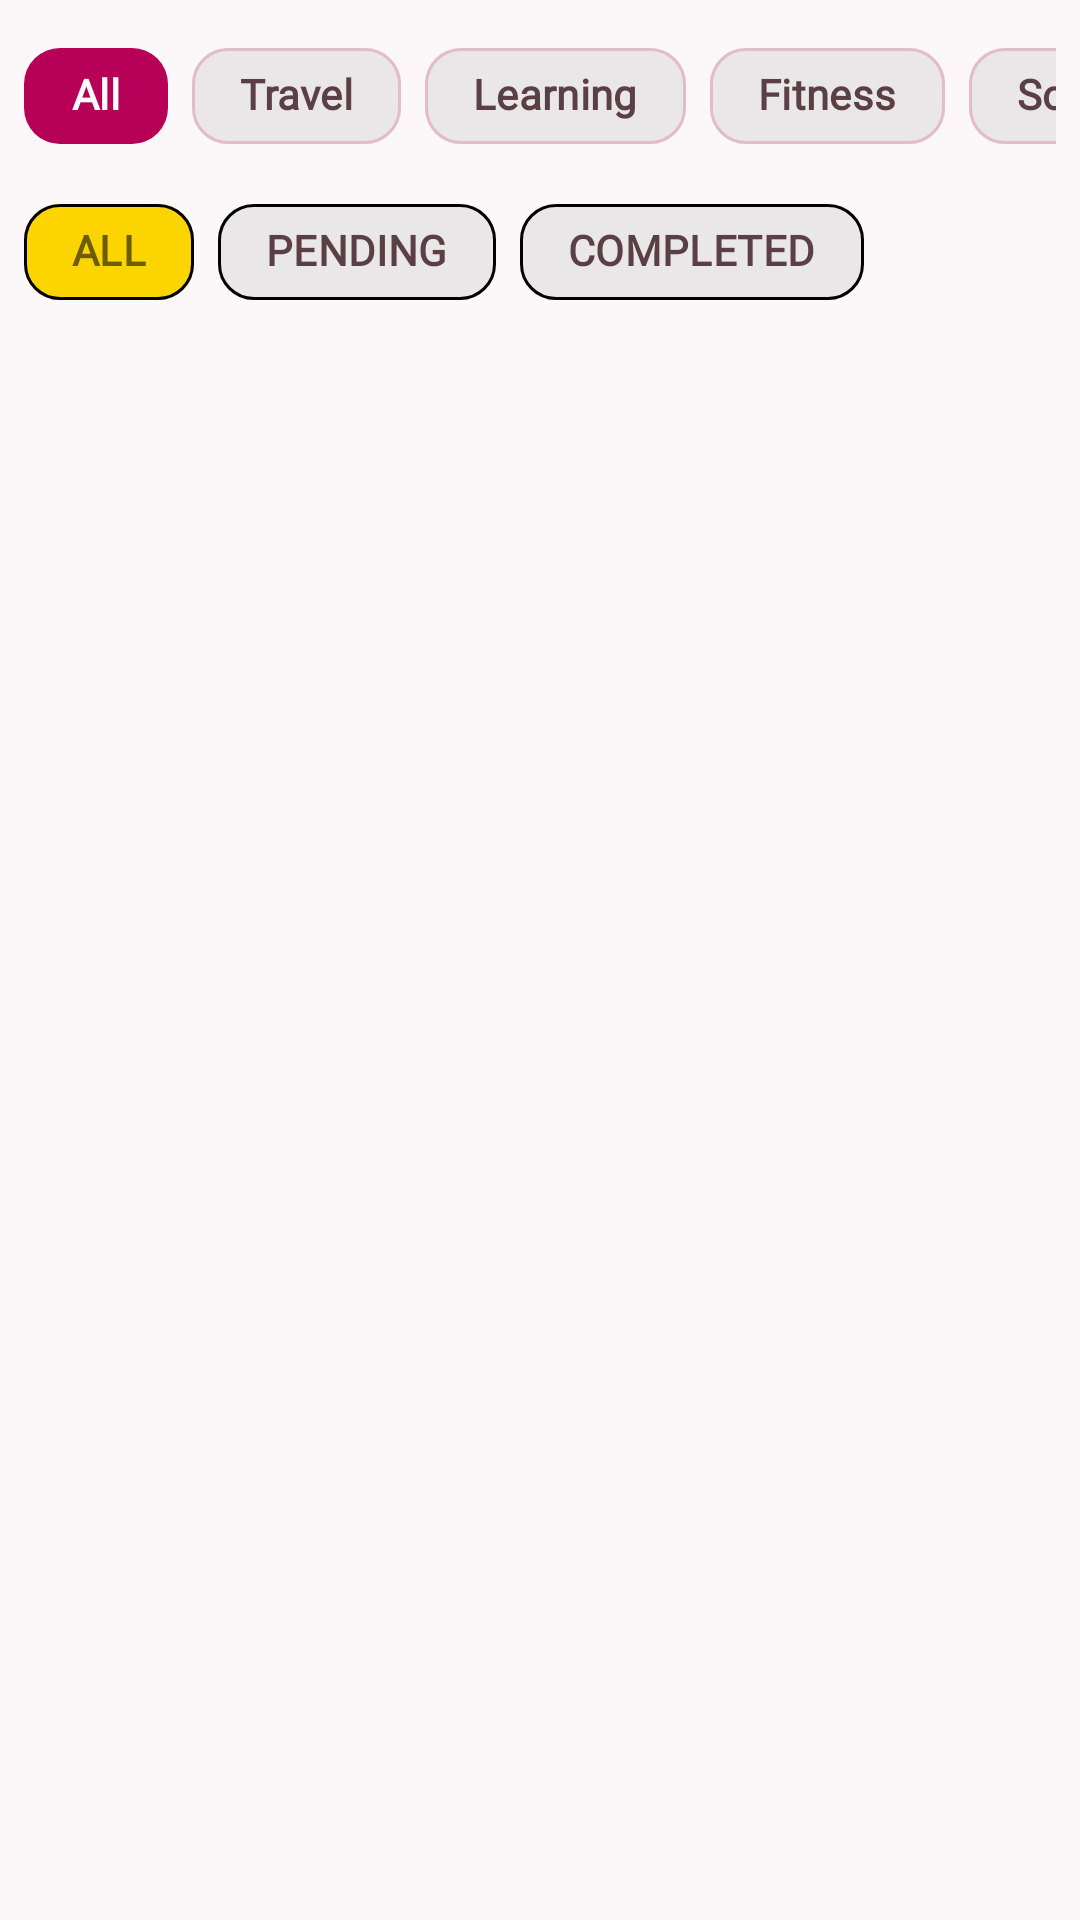

Produce the Android XML layout that renders to this screen, including the resource entries it uses.
<!-- AndroidManifest.xml: application theme Theme.MomentQuest -->
<!-- res/layout/fragment_timeline.xml -->
<?xml version="1.0" encoding="utf-8"?>
<androidx.constraintlayout.widget.ConstraintLayout
    xmlns:android="http://schemas.android.com/apk/res/android"
    xmlns:app="http://schemas.android.com/apk/res-auto"
    xmlns:tools="http://schemas.android.com/tools"
    android:layout_width="match_parent"
    android:layout_height="match_parent"
    android:background="@color/background">

    
    <LinearLayout
        android:id="@+id/filtersContainer"
        android:layout_width="match_parent"
        android:layout_height="wrap_content"
        android:orientation="vertical"
        android:padding="8dp"
        app:layout_constraintTop_toTopOf="parent">

        
        <HorizontalScrollView
            android:layout_width="match_parent"
            android:layout_height="wrap_content"
            android:scrollbars="none">

            <com.google.android.material.chip.ChipGroup
                android:id="@+id/chipGroupCategory"
                android:layout_width="wrap_content"
                android:layout_height="wrap_content"
                app:singleSelection="true"
                app:selectionRequired="true">

                <com.google.android.material.chip.Chip
                    android:id="@+id/chipCatAll"
                    style="@style/Widget.Material3.Chip.Filter"
                    android:layout_width="wrap_content"
                    android:layout_height="wrap_content"
                    android:text="All"
                    android:checked="true"
                    app:chipCornerRadius="12dp"
                    app:chipBackgroundColor="@color/category_chip_background"
                    app:chipStrokeColor="@color/category_chip_stroke"
                    app:chipStrokeWidth="1dp"
                    android:textColor="@color/category_chip_text"
                    app:checkedIconVisible="false" />

                <com.google.android.material.chip.Chip
                    android:id="@+id/chipCatTravel"
                    style="@style/Widget.Material3.Chip.Filter"
                    android:layout_width="wrap_content"
                    android:layout_height="wrap_content"
                    android:text="Travel"
                    app:chipCornerRadius="12dp"
                    app:chipBackgroundColor="@color/category_chip_background"
                    app:chipStrokeColor="@color/category_chip_stroke"
                    app:chipStrokeWidth="1dp"
                    android:textColor="@color/category_chip_text"
                    app:checkedIconVisible="false" />

                <com.google.android.material.chip.Chip
                    android:id="@+id/chipCatLearning"
                    style="@style/Widget.Material3.Chip.Filter"
                    android:layout_width="wrap_content"
                    android:layout_height="wrap_content"
                    android:text="Learning"
                    app:chipCornerRadius="12dp"
                    app:chipBackgroundColor="@color/category_chip_background"
                    app:chipStrokeColor="@color/category_chip_stroke"
                    app:chipStrokeWidth="1dp"
                    android:textColor="@color/category_chip_text"
                    app:checkedIconVisible="false" />

                <com.google.android.material.chip.Chip
                    android:id="@+id/chipCatFitness"
                    style="@style/Widget.Material3.Chip.Filter"
                    android:layout_width="wrap_content"
                    android:layout_height="wrap_content"
                    android:text="Fitness"
                    app:chipCornerRadius="12dp"
                    app:chipBackgroundColor="@color/category_chip_background"
                    app:chipStrokeColor="@color/category_chip_stroke"
                    app:chipStrokeWidth="1dp"
                    android:textColor="@color/category_chip_text"
                    app:checkedIconVisible="false" />

                <com.google.android.material.chip.Chip
                    android:id="@+id/chipCatSocial"
                    style="@style/Widget.Material3.Chip.Filter"
                    android:layout_width="wrap_content"
                    android:layout_height="wrap_content"
                    android:text="Social"
                    app:chipCornerRadius="12dp"
                    app:chipBackgroundColor="@color/category_chip_background"
                    app:chipStrokeColor="@color/category_chip_stroke"
                    app:chipStrokeWidth="1dp"
                    android:textColor="@color/category_chip_text"
                    app:checkedIconVisible="false" />
            </com.google.android.material.chip.ChipGroup>
        </HorizontalScrollView>

        
        <HorizontalScrollView
            android:layout_width="match_parent"
            android:layout_height="wrap_content"
            android:layout_marginTop="4dp"
            android:scrollbars="none">

            <com.google.android.material.chip.ChipGroup
                android:id="@+id/chipGroupStatus"
                android:layout_width="wrap_content"
                android:layout_height="wrap_content"
                app:singleSelection="true"
                app:selectionRequired="true">

                <com.google.android.material.chip.Chip
                    android:id="@+id/chipStatusAll"
                    style="@style/Widget.Material3.Chip.Filter"
                    android:layout_width="wrap_content"
                    android:layout_height="wrap_content"
                    android:text="ALL"
                    android:checked="true"
                    app:chipCornerRadius="12dp"
                    app:chipBackgroundColor="@color/status_chip_background"
                    app:chipStrokeColor="@color/status_chip_stroke"
                    app:chipStrokeWidth="1dp"
                    android:textColor="@color/status_chip_text"
                    app:checkedIconVisible="false" />

                <com.google.android.material.chip.Chip
                    android:id="@+id/chipStatusPending"
                    style="@style/Widget.Material3.Chip.Filter"
                    android:layout_width="wrap_content"
                    android:layout_height="wrap_content"
                    android:text="PENDING"
                    app:chipCornerRadius="12dp"
                    app:chipBackgroundColor="@color/status_chip_background"
                    app:chipStrokeColor="@color/status_chip_stroke"
                    app:chipStrokeWidth="1dp"
                    android:textColor="@color/status_chip_text"
                    app:checkedIconVisible="false" />

                <com.google.android.material.chip.Chip
                    android:id="@+id/chipStatusCompleted"
                    style="@style/Widget.Material3.Chip.Filter"
                    android:layout_width="wrap_content"
                    android:layout_height="wrap_content"
                    android:text="COMPLETED"
                    app:chipCornerRadius="12dp"
                    app:chipBackgroundColor="@color/status_chip_background"
                    app:chipStrokeColor="@color/status_chip_stroke"
                    app:chipStrokeWidth="1dp"
                    android:textColor="@color/status_chip_text"
                    app:checkedIconVisible="false" />
            </com.google.android.material.chip.ChipGroup>
        </HorizontalScrollView>
    </LinearLayout>

    
    <androidx.recyclerview.widget.RecyclerView
        android:id="@+id/recyclerViewTimeline"
        android:layout_width="match_parent"
        android:layout_height="0dp"
        android:paddingHorizontal="16dp"
        android:clipToPadding="false"
        app:layout_constraintTop_toBottomOf="@id/filtersContainer"
        app:layout_constraintBottom_toBottomOf="parent"/>

    
    <ProgressBar
        android:id="@+id/progressBar"
        android:layout_width="wrap_content"
        android:layout_height="wrap_content"
        android:visibility="gone"
        app:layout_constraintTop_toTopOf="parent"
        app:layout_constraintBottom_toBottomOf="parent"
        app:layout_constraintStart_toStartOf="parent"
        app:layout_constraintEnd_toEndOf="parent" />

    
    <TextView
        android:id="@+id/tvEmptyState"
        android:layout_width="wrap_content"
        android:layout_height="wrap_content"
        android:text="Your timeline is empty. Capture a moment or set a challenge!"
        android:textColor="@color/on_surface_variant"
        android:fontFamily="@font/be_vietnam_pro"
        android:textSize="14sp"
        android:gravity="center"
        android:padding="32dp"
        android:visibility="gone"
        app:layout_constraintTop_toTopOf="parent"
        app:layout_constraintBottom_toBottomOf="parent"
        app:layout_constraintStart_toStartOf="parent"
        app:layout_constraintEnd_toEndOf="parent" />

</androidx.constraintlayout.widget.ConstraintLayout>
<!-- resources referenced by this layout -->
<resources>
  <color name="background">#FCF8F9</color>
  <color name="on_surface_variant">#5B3F46</color>
  <style name="Theme.MomentQuest" parent="Base.Theme.MomentQuest" />
  <color name="primary">#B60058</color>
  <color name="primary_container">#E11170</color>
  <color name="on_primary">#FFFFFF</color>
  <color name="secondary">#705D00</color>
  <color name="secondary_container">#FCD400</color>
  <color name="on_secondary">#FFFFFF</color>
  <color name="on_secondary_container">#6E5C00</color>
  <color name="tertiary">#00685F</color>
  <color name="tertiary_container">#008379</color>
  <color name="on_tertiary">#FFFFFF</color>
  <color name="on_background">#1B1B1C</color>
  <color name="surface">#FCF8F9</color>
  <color name="on_surface">#1B1B1C</color>
  <color name="outline">#8F6F76</color>
  <color name="outline_variant">#E3BDC5</color>
  <color name="error">#BA1A1A</color>
  <color name="error_container">#FFDAD6</color>
  <color name="on_error">#FFFFFF</color>
  <color name="on_error_container">#93000A</color>
  <style name="TextAppearance.MomentQuest.HeadlineLarge" parent="TextAppearance.Material3.HeadlineLarge">
          <item name="fontFamily">@font/plus_jakarta_sans</item>
          <item name="android:fontFamily">@font/plus_jakarta_sans</item>
          <item name="android:textStyle">bold</item>
      </style>
  <style name="TextAppearance.MomentQuest.HeadlineMedium" parent="TextAppearance.Material3.HeadlineMedium">
          <item name="fontFamily">@font/plus_jakarta_sans</item>
          <item name="android:fontFamily">@font/plus_jakarta_sans</item>
          <item name="android:textStyle">bold</item>
      </style>
  <style name="TextAppearance.MomentQuest.TitleLarge" parent="TextAppearance.Material3.TitleLarge">
          <item name="fontFamily">@font/plus_jakarta_sans</item>
          <item name="android:fontFamily">@font/plus_jakarta_sans</item>
          <item name="android:textStyle">bold</item>
      </style>
  <style name="TextAppearance.MomentQuest.BodyLarge" parent="TextAppearance.Material3.BodyLarge">
          <item name="fontFamily">@font/be_vietnam_pro</item>
          <item name="android:fontFamily">@font/be_vietnam_pro</item>
      </style>
  <style name="TextAppearance.MomentQuest.BodyMedium" parent="TextAppearance.Material3.BodyMedium">
          <item name="fontFamily">@font/be_vietnam_pro</item>
          <item name="android:fontFamily">@font/be_vietnam_pro</item>
      </style>
  <style name="TextAppearance.MomentQuest.LabelLarge" parent="TextAppearance.Material3.LabelLarge">
          <item name="fontFamily">@font/space_grotesk</item>
          <item name="android:fontFamily">@font/space_grotesk</item>
          <item name="android:textStyle">bold</item>
      </style>
  <style name="TextAppearance.MomentQuest.LabelMedium" parent="TextAppearance.Material3.LabelMedium">
          <item name="fontFamily">@font/space_grotesk</item>
          <item name="android:fontFamily">@font/space_grotesk</item>
      </style>
</resources>
